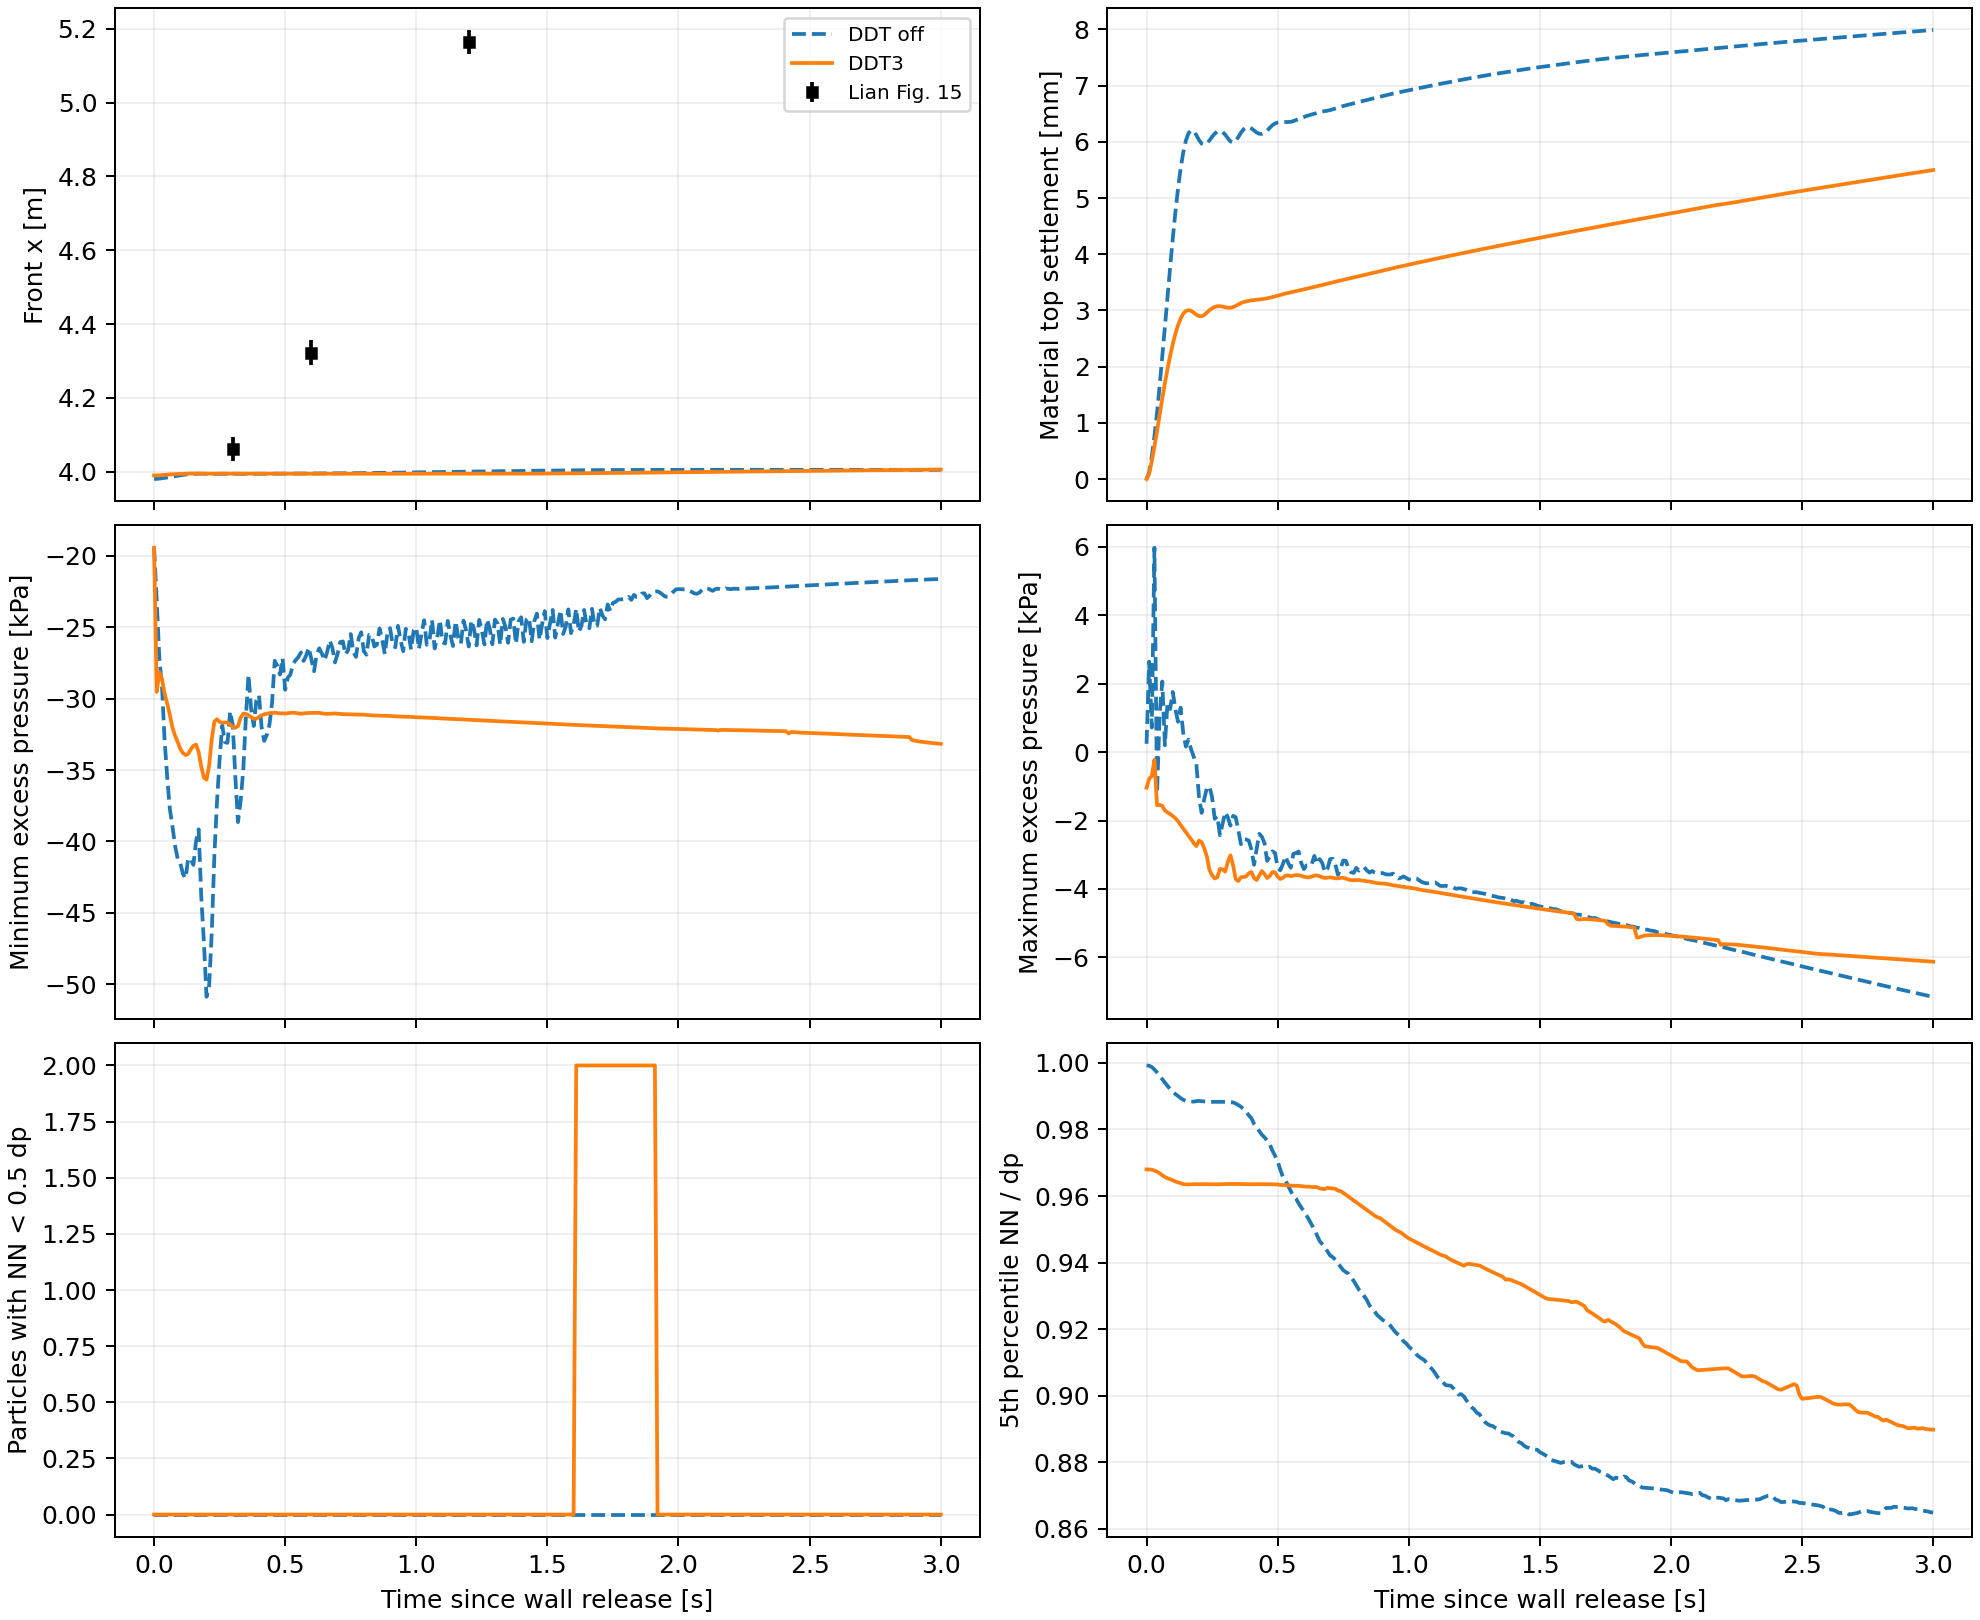

The file beside this chart, header and first rows:
part, nominal_tau_s, actual_tau_s, time_s, completed_step, off_front_x_m, ddt3_front_x_m, change_front_x_m, off_runout_m, ddt3_runout_m, change_runout_m, off_top_settlement_mm, ddt3_top_settlement_mm, change_top_settlement_mm, off_bottom_settlement_mm, ddt3_bottom_settlement_mm, change_bottom_settlement_mm, off_mean_settlement_mm, ddt3_mean_settlement_mm, change_mean_settlement_mm, off_p_min_kPa, ddt3_p_min_kPa, change_p_min_kPa, off_p_max_kPa
30, 0.3, 0.3, 10.3, 2060001, 3.994, 3.995, 0.0002449, 0.01436, 0.004724, -0.009638, 6.127, 3.057, -3.07, -0.00819, -0.1245, -0.1163, 3.086, 1.62, -1.466, -13.47, -12.71, 0.7609, 17.67
60, 0.6, 0.6, 10.6, 2120001, 3.995, 3.995, -0.0005237, 0.01503, 0.004623, -0.01041, 6.441, 3.373, -3.068, -0.003542, -0.1836, -0.18, 3.254, 1.82, -1.435, -13.15, -11.97, 1.188, 15.99
120, 1.2, 1.2, 11.2, 2240001, 4, 3.994, -0.005803, 0.02013, 0.004444, -0.01569, 7.102, 4.014, -3.088, 0.005284, -0.2897, -0.295, 3.621, 2.233, -1.388, -17.49, -12.45, 5.039, 15.44
300, 3.0, 3, 13, 2600000, 4.005, 4.006, 0.0007924, 0.02499, 0.0159, -0.009091, 7.99, 5.497, -2.492, -0.02454, -0.6812, -0.6567, 4.135, 3.247, -0.8876, -20.53, -14.13, 6.393, 12.27
